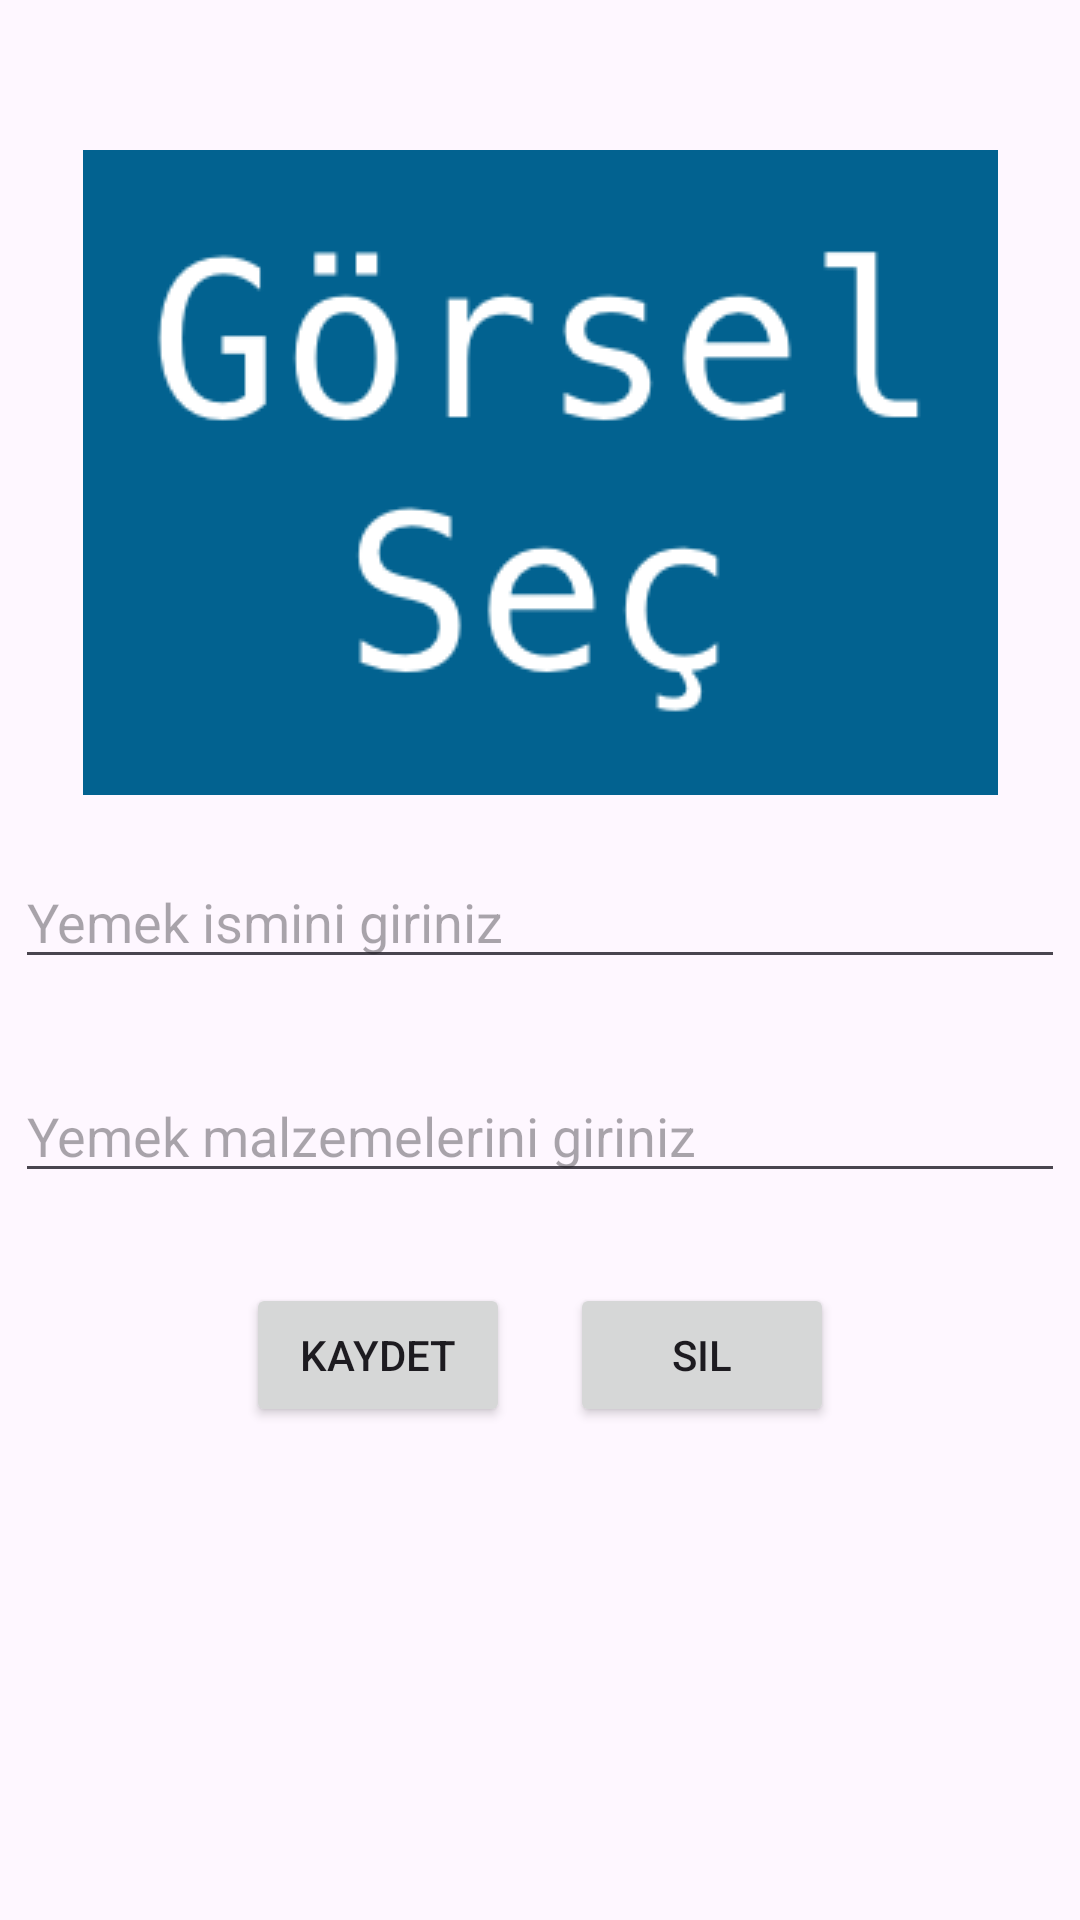

Layout XML and referenced resources for this Android screen:
<!-- AndroidManifest.xml: application theme Theme.YemekTarifleriKitabi -->
<!-- res/layout/fragment_tarif.xml -->
<?xml version="1.0" encoding="utf-8"?>
<androidx.constraintlayout.widget.ConstraintLayout
    xmlns:android="http://schemas.android.com/apk/res/android"
    xmlns:app="http://schemas.android.com/apk/res-auto"
    xmlns:tools="http://schemas.android.com/tools"
    android:layout_width="match_parent"
    android:layout_height="match_parent"
    tools:context=".view.TarifFragment">


    <ImageView
        android:id="@+id/imageView"

        android:layout_width="305dp"
        android:layout_height="215dp"
        android:layout_marginTop="50dp"
        android:onClick="gorselSec"
        android:src="@drawable/gorsel"
        app:layout_constraintEnd_toEndOf="parent"
        app:layout_constraintStart_toStartOf="parent"
        app:layout_constraintTop_toTopOf="parent" />

    <EditText
        android:id="@+id/isimText"
        android:layout_width="0dp"
        android:layout_height="wrap_content"
        android:layout_marginStart="5dp"
        android:layout_marginTop="20dp"
        android:layout_marginEnd="5dp"
        android:ems="10"
        android:hint="Yemek ismini giriniz"
        android:inputType="text"
        app:layout_constraintEnd_toEndOf="parent"
        app:layout_constraintStart_toStartOf="parent"
        app:layout_constraintTop_toBottomOf="@+id/imageView" />

    <EditText
        android:id="@+id/malzemeText"
        android:layout_width="0dp"
        android:layout_height="wrap_content"
        android:layout_marginStart="5dp"
        android:layout_marginTop="30dp"
        android:layout_marginEnd="5dp"
        android:ems="10"
        android:hint="Yemek malzemelerini giriniz"
        android:inputType="text"
        app:layout_constraintEnd_toEndOf="parent"
        app:layout_constraintHorizontal_bias="0.0"
        app:layout_constraintStart_toStartOf="parent"
        app:layout_constraintTop_toBottomOf="@+id/isimText" />

    <LinearLayout
        android:layout_width="match_parent"
        android:layout_height="wrap_content"
        android:layout_margin="20dp"
        android:gravity="center"
        android:orientation="horizontal"
        app:layout_constraintEnd_toEndOf="parent"
        app:layout_constraintStart_toStartOf="parent"
        app:layout_constraintTop_toBottomOf="@+id/malzemeText">

        <Button
            android:id="@+id/kaydetButton"
            android:layout_width="wrap_content"
            android:layout_height="wrap_content"
            android:layout_margin="10dp"
            android:onClick="kaydet"
            android:text="Kaydet" />

        <Button
            android:id="@+id/silButton"
            android:layout_width="wrap_content"
            android:layout_height="wrap_content"
            android:layout_margin="10dp"
            android:onClick="sil"
            android:text="Sil" />
    </LinearLayout>

</androidx.constraintlayout.widget.ConstraintLayout>
<!-- resources referenced by this layout -->
<resources>
  <!-- drawable gorsel: png bitmap (drawable, 12105 bytes) -->
  <style name="Theme.YemekTarifleriKitabi" parent="Base.Theme.YemekTarifleriKitabi" />
  <style name="Base.Theme.YemekTarifleriKitabi" parent="Theme.Material3.DayNight.NoActionBar">
          
          
      </style>
</resources>
